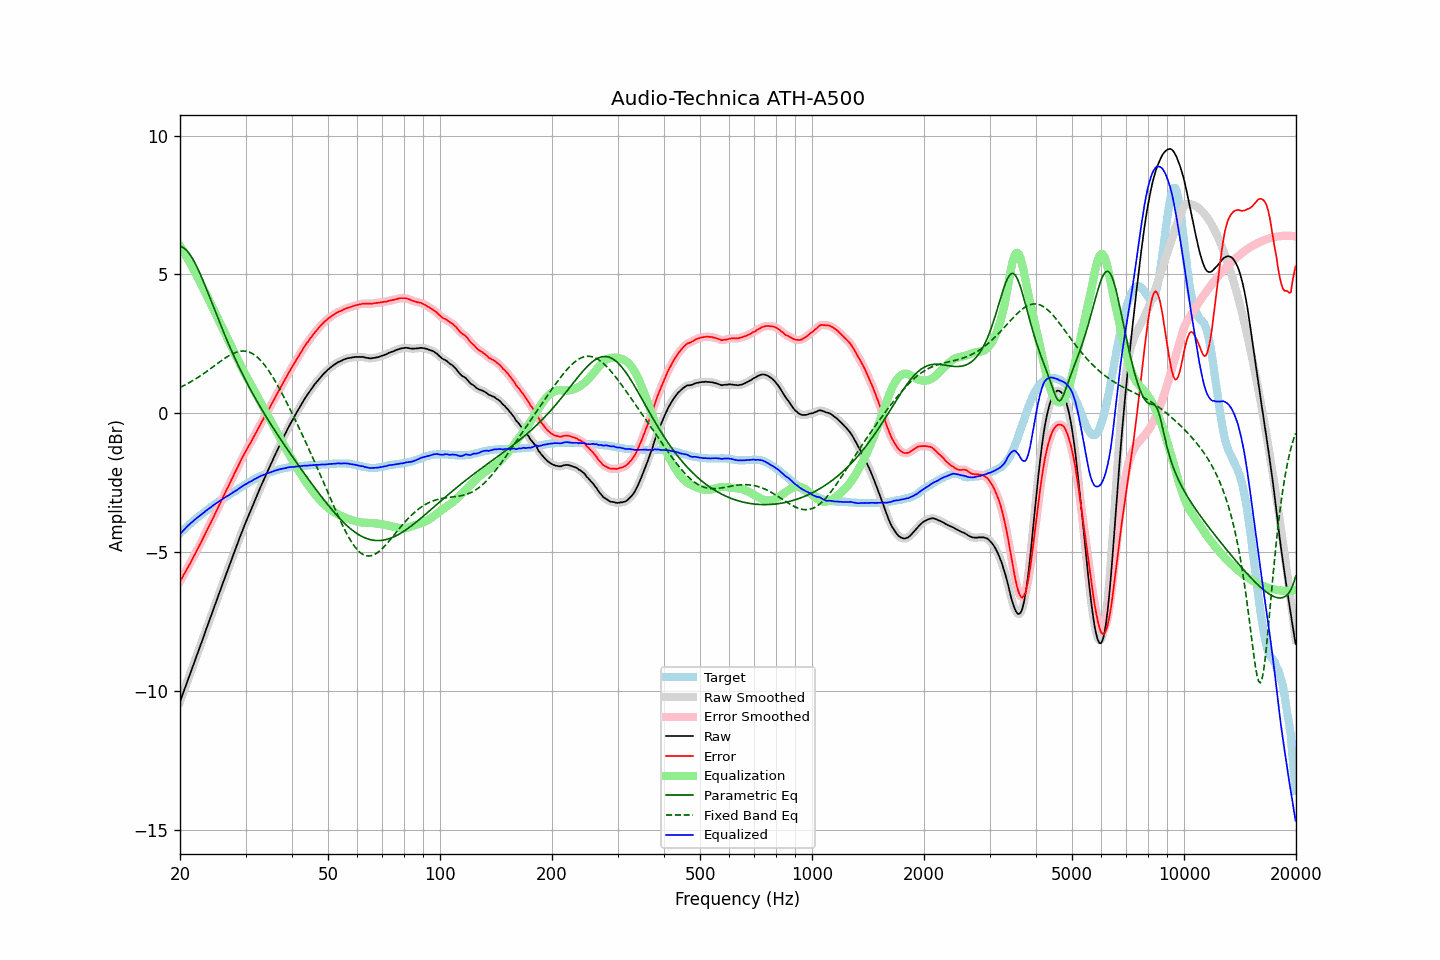

Source data for this figure (header and first rows):
frequency, raw, error, smoothed, error_smoothed, equalization, parametric_eq, fixed_band_eq, equalized_raw, equalized_smoothed, target
20.00, -10.39, -6.06, -10.39, -6.07, 6.03, 6.01, 0.93, -4.36, -4.36, -4.33
20.20, -10.23, -5.96, -10.23, -5.96, 5.94, 6.00, 0.96, -4.29, -4.29, -4.27
20.40, -10.07, -5.85, -10.07, -5.86, 5.84, 5.97, 0.99, -4.23, -4.23, -4.22
20.61, -9.91, -5.76, -9.91, -5.75, 5.75, 5.93, 1.02, -4.17, -4.17, -4.16
20.81, -9.75, -5.64, -9.75, -5.65, 5.65, 5.88, 1.05, -4.10, -4.11, -4.11
21.02, -9.59, -5.54, -9.59, -5.54, 5.55, 5.81, 1.08, -4.05, -4.05, -4.05
21.23, -9.44, -5.44, -9.44, -5.44, 5.44, 5.74, 1.11, -4.00, -4.00, -4.00
21.44, -9.28, -5.33, -9.28, -5.33, 5.34, 5.65, 1.14, -3.94, -3.94, -3.95
21.66, -9.12, -5.23, -9.12, -5.22, 5.22, 5.55, 1.18, -3.90, -3.90, -3.90
21.87, -8.96, -5.11, -8.96, -5.11, 5.11, 5.45, 1.21, -3.84, -3.85, -3.85
22.09, -8.80, -5.00, -8.80, -5.00, 5.00, 5.34, 1.25, -3.80, -3.80, -3.80
22.31, -8.64, -4.89, -8.64, -4.89, 4.89, 5.22, 1.28, -3.75, -3.75, -3.75
22.54, -8.48, -4.78, -8.48, -4.78, 4.78, 5.09, 1.32, -3.71, -3.70, -3.71
22.76, -8.32, -4.66, -8.32, -4.66, 4.66, 4.96, 1.36, -3.66, -3.66, -3.66
22.99, -8.16, -4.54, -8.16, -4.55, 4.55, 4.82, 1.40, -3.62, -3.62, -3.62
23.22, -8.00, -4.43, -8.00, -4.43, 4.43, 4.68, 1.44, -3.57, -3.57, -3.57
23.45, -7.83, -4.30, -7.84, -4.31, 4.31, 4.54, 1.48, -3.52, -3.52, -3.53
23.69, -7.67, -4.20, -7.67, -4.19, 4.20, 4.40, 1.52, -3.48, -3.48, -3.48
23.92, -7.51, -4.07, -7.51, -4.08, 4.08, 4.25, 1.56, -3.43, -3.43, -3.44
24.16, -7.35, -3.96, -7.35, -3.96, 3.96, 4.10, 1.61, -3.39, -3.39, -3.39
24.40, -7.19, -3.84, -7.19, -3.84, 3.84, 3.96, 1.65, -3.35, -3.35, -3.35
24.65, -7.03, -3.73, -7.03, -3.72, 3.72, 3.81, 1.69, -3.31, -3.31, -3.31
24.89, -6.87, -3.60, -6.87, -3.60, 3.60, 3.66, 1.74, -3.27, -3.27, -3.27
25.14, -6.71, -3.48, -6.71, -3.48, 3.48, 3.51, 1.78, -3.23, -3.23, -3.23
25.39, -6.55, -3.36, -6.55, -3.36, 3.36, 3.37, 1.82, -3.18, -3.19, -3.19
25.65, -6.39, -3.24, -6.39, -3.24, 3.24, 3.22, 1.86, -3.15, -3.15, -3.15
25.91, -6.23, -3.13, -6.23, -3.12, 3.12, 3.08, 1.91, -3.11, -3.11, -3.11
26.16, -6.07, -3.00, -6.07, -3.00, 3.00, 2.94, 1.95, -3.07, -3.07, -3.07
26.43, -5.91, -2.88, -5.91, -2.88, 2.88, 2.80, 1.98, -3.03, -3.03, -3.04
26.69, -5.75, -2.75, -5.76, -2.76, 2.76, 2.66, 2.02, -2.99, -3.00, -3.00
26.96, -5.60, -2.65, -5.60, -2.64, 2.64, 2.52, 2.06, -2.96, -2.96, -2.96
27.23, -5.44, -2.52, -5.44, -2.52, 2.52, 2.39, 2.09, -2.93, -2.92, -2.93
27.50, -5.28, -2.39, -5.29, -2.40, 2.40, 2.26, 2.12, -2.88, -2.89, -2.89
27.77, -5.13, -2.28, -5.13, -2.28, 2.28, 2.13, 2.15, -2.85, -2.85, -2.85
28.05, -4.97, -2.15, -4.97, -2.16, 2.16, 2.00, 2.18, -2.81, -2.82, -2.82
28.33, -4.82, -2.04, -4.82, -2.04, 2.04, 1.88, 2.20, -2.78, -2.78, -2.78
28.62, -4.66, -1.93, -4.66, -1.92, 1.92, 1.75, 2.21, -2.74, -2.74, -2.74
28.90, -4.50, -1.80, -4.51, -1.80, 1.80, 1.63, 2.23, -2.70, -2.70, -2.70
29.19, -4.35, -1.68, -4.35, -1.69, 1.69, 1.51, 2.24, -2.66, -2.66, -2.67
29.48, -4.20, -1.57, -4.20, -1.57, 1.58, 1.40, 2.24, -2.62, -2.62, -2.63
29.78, -4.05, -1.47, -4.06, -1.46, 1.47, 1.28, 2.24, -2.58, -2.59, -2.59
30.08, -3.91, -1.36, -3.91, -1.36, 1.36, 1.17, 2.23, -2.55, -2.55, -2.56
30.38, -3.77, -1.26, -3.77, -1.25, 1.25, 1.05, 2.22, -2.52, -2.52, -2.52
30.68, -3.63, -1.14, -3.64, -1.15, 1.15, 0.94, 2.20, -2.48, -2.49, -2.49
30.99, -3.50, -1.06, -3.50, -1.05, 1.04, 0.84, 2.18, -2.46, -2.45, -2.45
31.30, -3.36, -0.95, -3.36, -0.94, 0.94, 0.73, 2.15, -2.42, -2.42, -2.42
31.61, -3.22, -0.83, -3.22, -0.84, 0.83, 0.63, 2.11, -2.39, -2.39, -2.39
31.93, -3.08, -0.73, -3.09, -0.73, 0.73, 0.52, 2.07, -2.36, -2.36, -2.36
32.24, -2.95, -0.62, -2.95, -0.62, 0.62, 0.42, 2.03, -2.33, -2.33, -2.33
32.57, -2.81, -0.52, -2.81, -0.51, 0.51, 0.32, 1.97, -2.30, -2.30, -2.30
32.89, -2.67, -0.40, -2.67, -0.40, 0.41, 0.22, 1.91, -2.27, -2.27, -2.27
33.22, -2.54, -0.29, -2.54, -0.30, 0.30, 0.12, 1.85, -2.24, -2.24, -2.25
33.55, -2.41, -0.19, -2.41, -0.19, 0.19, 0.03, 1.78, -2.22, -2.22, -2.22
33.89, -2.28, -0.08, -2.28, -0.08, 0.09, -0.07, 1.71, -2.19, -2.19, -2.20
34.23, -2.15, 0.03, -2.16, 0.02, -0.02, -0.16, 1.63, -2.17, -2.17, -2.18
34.57, -2.03, 0.12, -2.03, 0.12, -0.12, -0.26, 1.55, -2.15, -2.15, -2.15
34.92, -1.90, 0.22, -1.90, 0.23, -0.23, -0.35, 1.46, -2.13, -2.13, -2.13
35.27, -1.77, 0.33, -1.78, 0.33, -0.33, -0.44, 1.37, -2.11, -2.11, -2.11
35.62, -1.65, 0.44, -1.65, 0.44, -0.44, -0.53, 1.27, -2.09, -2.09, -2.09
35.97, -1.52, 0.55, -1.52, 0.55, -0.55, -0.62, 1.18, -2.07, -2.07, -2.07
... 635 more rows
